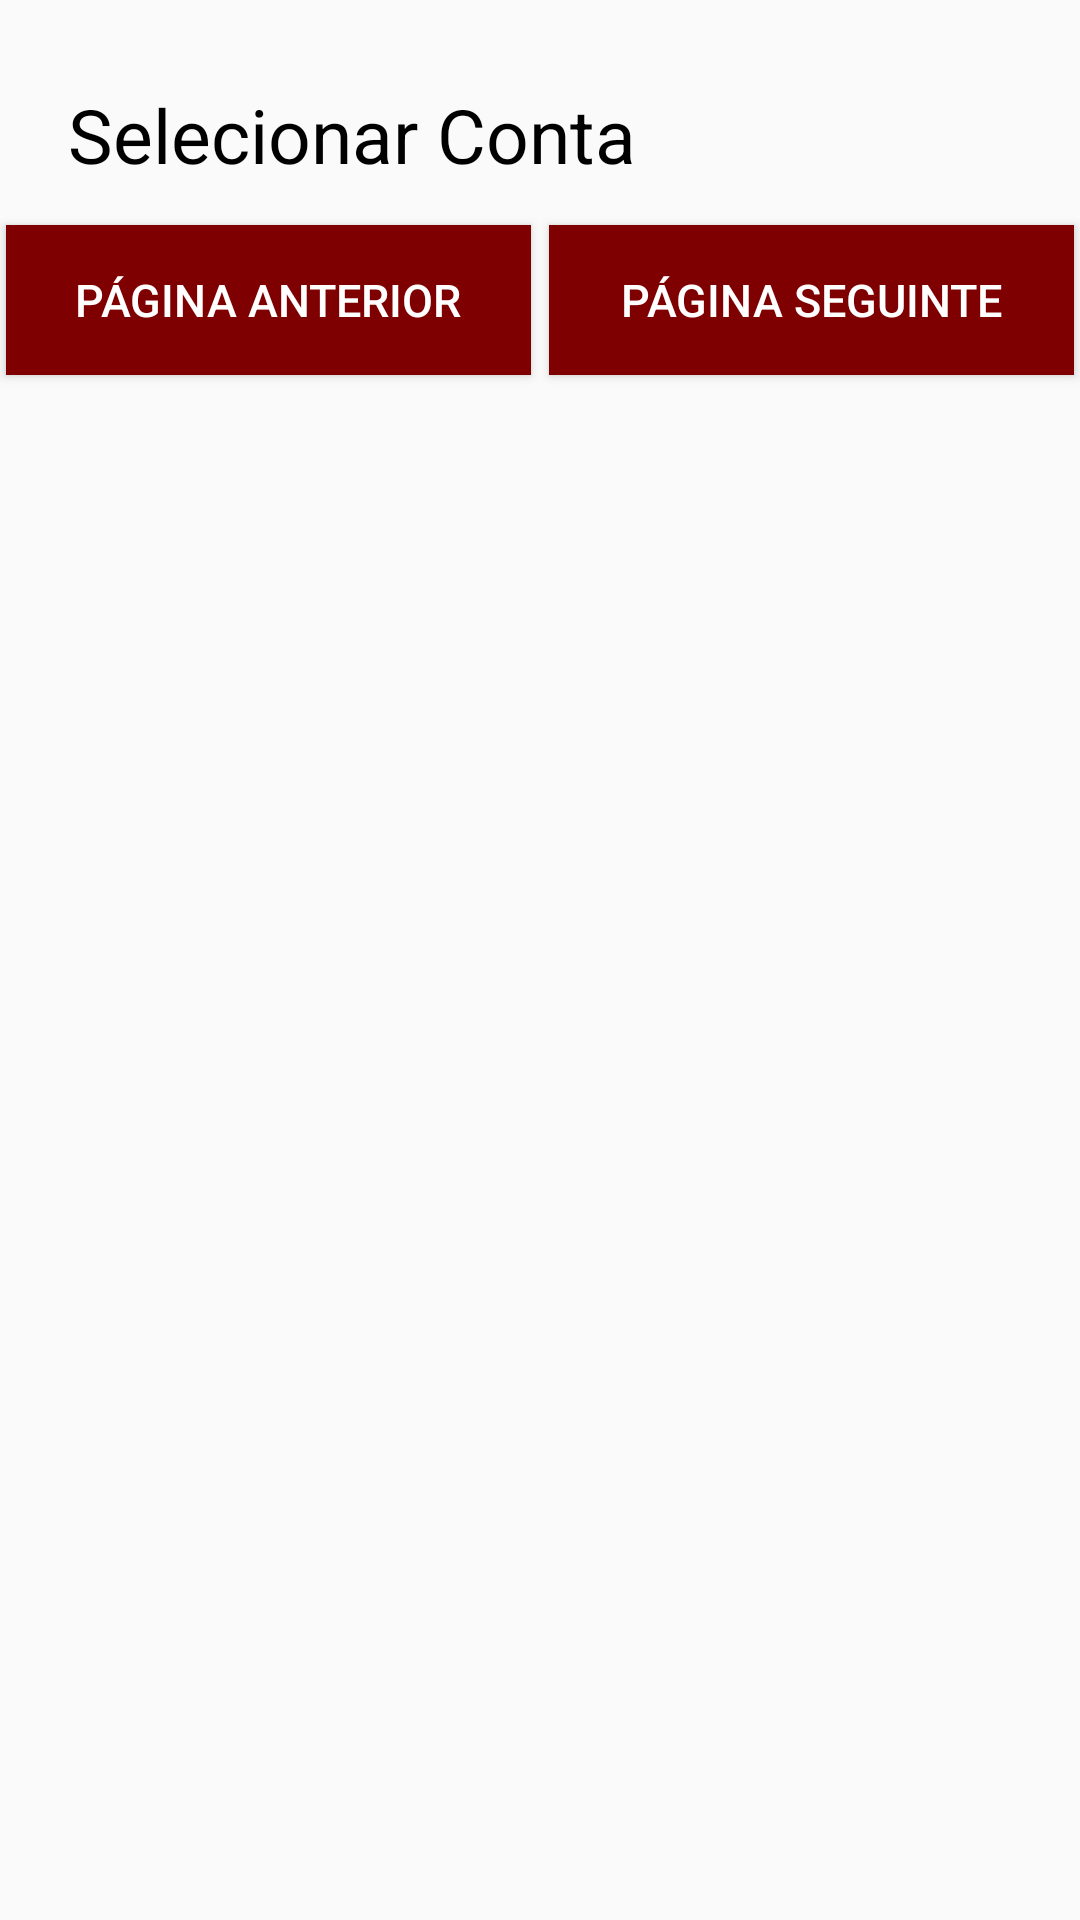

This screen was rendered from an Android layout file. Write that file and the resources it references.
<!-- AndroidManifest.xml: application theme Theme.MoneyInc -->
<!-- res/layout/fragment_acc_list.xml -->
<?xml version="1.0" encoding="utf-8"?>
<layout xmlns:android="http://schemas.android.com/apk/res/android"
    xmlns:app="http://schemas.android.com/apk/res-auto"
    xmlns:tools="http://schemas.android.com/tools">

    <FrameLayout
        android:layout_width="match_parent"
        android:layout_height="match_parent"
        tools:context=".AccListFragment">

        <androidx.constraintlayout.widget.ConstraintLayout
            android:layout_width="match_parent"
            android:layout_height="match_parent"
            tools:context=".MainActivity">

            <TextView
                android:id="@+id/Selecionar"
                android:layout_width="0dp"
                android:layout_height="50dp"
                android:layout_marginTop="20dp"
                android:layout_marginEnd="148dp"
                android:gravity="center_vertical|left"
                android:text="Selecionar Conta"
                android:textColor="@color/black"
                android:textSize="25dp"
                app:layout_constraintEnd_toEndOf="parent"
                app:layout_constraintTop_toTopOf="parent"
                app:layout_constraintLeft_toRightOf="@+id/returnbutton"/>

            <Button
                android:id="@+id/pagedown"
                android:layout_width="175dp"
                android:layout_height="50dp"
                android:layout_marginStart="20dp"
                android:layout_marginTop="5dp"
                android:layout_marginEnd="3dp"
                android:background="#7f0000"
                android:text="Página Anterior"
                android:textColor="@color/white"
                android:textSize="15dp"
                app:layout_constraintEnd_toStartOf="@+id/pageup"
                app:layout_constraintStart_toStartOf="parent"
                app:layout_constraintTop_toBottomOf="@+id/Selecionar" />

            <Button
                android:id="@+id/pageup"
                android:layout_width="175dp"
                android:layout_height="50dp"
                android:layout_marginStart="3dp"
                android:layout_marginTop="5dp"
                android:layout_marginEnd="20dp"
                android:background="#7f0000"
                android:text="Página Seguinte"
                android:textColor="@color/white"
                android:textSize="15dp"
                app:layout_constraintEnd_toEndOf="parent"
                app:layout_constraintStart_toEndOf="@+id/pagedown"
                app:layout_constraintTop_toBottomOf="@+id/Selecionar" />

            <Button
                android:id="@+id/returnbutton"
                android:layout_width="50dp"
                android:layout_height="50dp"
                android:layout_marginStart="20dp"
                android:layout_marginTop="20dp"
                android:background="@drawable/ic_back"
                app:layout_constraintStart_toStartOf="parent"
                app:layout_constraintTop_toTopOf="parent" />

            <androidx.recyclerview.widget.RecyclerView
                android:id="@+id/recycler_view"
                android:layout_width="match_parent"
                android:layout_height="wrap_content"
                android:layout_marginTop="20dp"
                app:layout_constraintStart_toStartOf="parent"
                app:layout_constraintTop_toBottomOf="@+id/pagedown" />


        </androidx.constraintlayout.widget.ConstraintLayout>

    </FrameLayout>
</layout>
<!-- resources referenced by this layout -->
<resources>
  <style name="Theme.MoneyInc" parent="Theme.AppCompat.Light.NoActionBar">
          
          <item name="colorPrimary">#ffffff</item>
          <item name="colorPrimaryVariant">#ffffff</item>
          <item name="colorOnPrimary">@color/white</item>
          
          <item name="colorSecondary">@color/teal_200</item>
          <item name="colorSecondaryVariant">@color/teal_700</item>
          <item name="colorOnSecondary">@color/black</item>
          
          <item name="android:statusBarColor" tools:targetApi="l">?attr/colorPrimaryVariant</item>
          
      </style>
  <!-- not gathered from this repository: default colours our renderer supplied (Android Studio template values) -->
  <color name="teal_200">#FF03DAC5</color>
  <color name="teal_700">#FF018786</color>
  <color name="black">#FF000000</color>
  <color name="white">#FFFFFFFF</color>
</resources>
